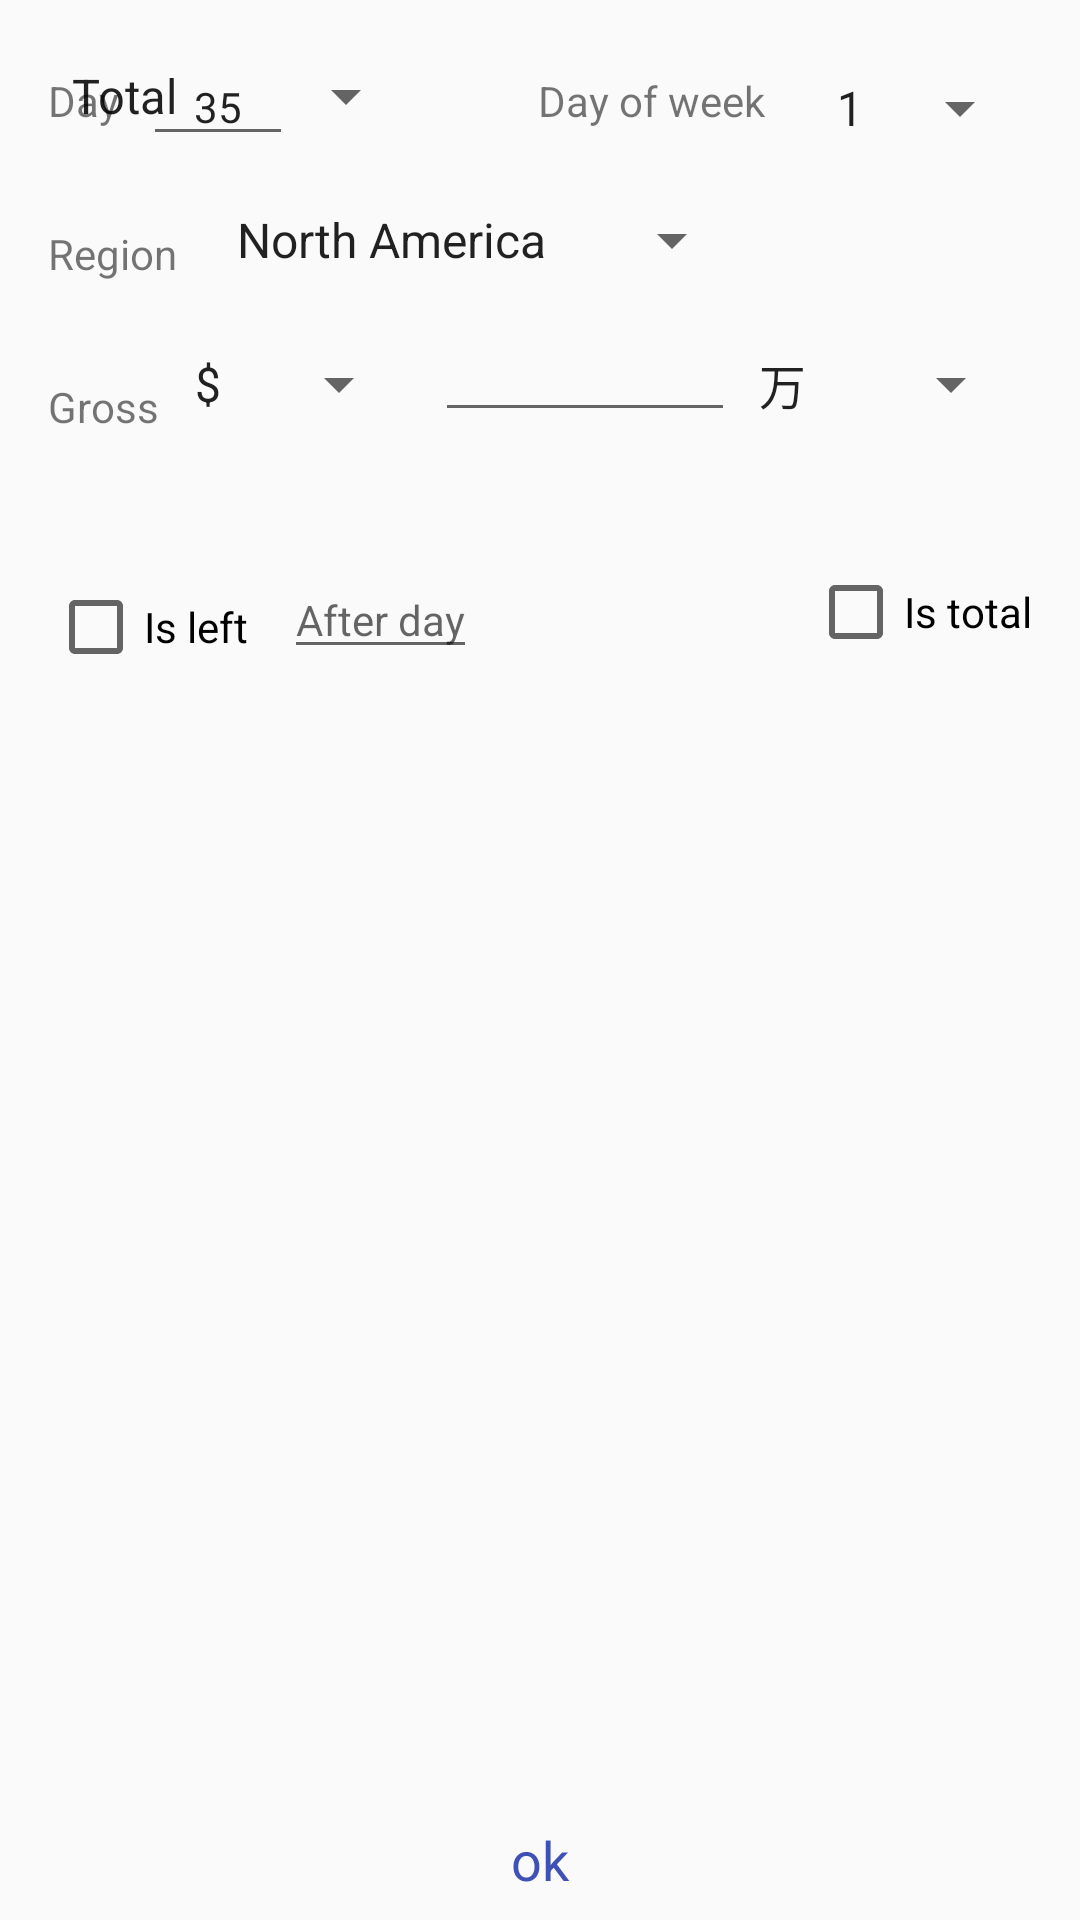

Here is an Android app screen rendered from its layout file. Give the layout XML and the strings, colors and styles it references.
<!-- AndroidManifest.xml: application theme CustomActionBarTheme -->
<!-- res/layout/fragment_edit_gross.xml -->
<?xml version="1.0" encoding="utf-8"?>
<layout xmlns:app="http://schemas.android.com/apk/res-auto"
    xmlns:tools="http://schemas.android.com/tools"
    xmlns:android="http://schemas.android.com/apk/res/android">
    <android.support.constraint.ConstraintLayout
        android:layout_width="match_parent"
        android:layout_height="match_parent">

        <Spinner
            android:id="@+id/sp_total_type"
            android:layout_width="wrap_content"
            android:layout_height="wrap_content"
            android:layout_marginLeft="16dp"
            android:layout_marginTop="20dp"
            android:entries="@array/gross_total_type"
            app:layout_constraintStart_toStartOf="parent"
            app:layout_constraintTop_toTopOf="parent" />

        <TextView
            android:id="@+id/tv_title_day"
            android:layout_width="wrap_content"
            android:layout_height="wrap_content"
            android:layout_marginLeft="16dp"
            android:layout_marginStart="16dp"
            android:layout_marginTop="24dp"
            android:text="Day"
            app:layout_constraintLeft_toLeftOf="parent"
            app:layout_constraintStart_toStartOf="parent"
            app:layout_constraintTop_toTopOf="parent" />

        <EditText
            android:id="@+id/et_day"
            android:layout_width="50dp"
            android:layout_height="wrap_content"
            android:layout_marginStart="8dp"
            android:layout_marginTop="16dp"
            android:gravity="center"
            android:inputType="number"
            android:text="35"
            android:textSize="14dp"
            app:layout_constraintStart_toEndOf="@+id/tv_title_day"
            app:layout_constraintTop_toTopOf="parent" />

        <TextView
            android:id="@+id/tv_title_dow"
            android:layout_width="wrap_content"
            android:layout_height="19dp"
            android:layout_marginEnd="16dp"
            android:layout_marginTop="24dp"
            android:text="Day of week"
            app:layout_constraintEnd_toStartOf="@+id/sp_day_of_week"
            app:layout_constraintTop_toTopOf="parent" />

        <Spinner
            android:id="@+id/sp_day_of_week"
            android:layout_width="wrap_content"
            android:layout_height="wrap_content"
            android:layout_marginRight="16dp"
            android:layout_marginTop="24dp"
            android:entries="@array/day_of_week"
            app:layout_constraintRight_toRightOf="parent"
            app:layout_constraintTop_toTopOf="parent" />

        <TextView
            android:id="@+id/tv_title_region"
            android:layout_width="wrap_content"
            android:layout_height="wrap_content"
            android:layout_marginLeft="16dp"
            android:layout_marginStart="16dp"
            android:layout_marginTop="32dp"
            android:text="Region"
            app:layout_constraintLeft_toLeftOf="parent"
            app:layout_constraintStart_toStartOf="parent"
            app:layout_constraintTop_toBottomOf="@+id/tv_title_day" />

        <Spinner
            android:id="@+id/sp_region"
            android:layout_width="wrap_content"
            android:layout_height="wrap_content"
            android:layout_marginStart="12dp"
            android:layout_marginTop="16dp"
            android:entries="@array/compare_region"
            app:layout_constraintStart_toEndOf="@+id/tv_title_region"
            app:layout_constraintTop_toBottomOf="@+id/et_day" />

        <TextView
            android:id="@+id/tv_title_gross"
            android:layout_width="wrap_content"
            android:layout_height="wrap_content"
            android:layout_marginLeft="16dp"
            android:layout_marginStart="16dp"
            android:layout_marginTop="32dp"
            android:text="Gross"
            app:layout_constraintLeft_toLeftOf="parent"
            app:layout_constraintStart_toStartOf="parent"
            app:layout_constraintTop_toBottomOf="@+id/tv_title_region" />

        <EditText
            android:id="@+id/et_gross"
            android:layout_width="100dp"
            android:layout_height="wrap_content"
            android:layout_marginStart="8dp"
            android:layout_marginTop="16dp"
            android:inputType="numberDecimal"
            android:textSize="14dp"
            app:layout_constraintStart_toEndOf="@+id/sp_symbol"
            app:layout_constraintTop_toBottomOf="@+id/sp_region" />

        <Spinner
            android:id="@+id/sp_unit"
            android:layout_width="wrap_content"
            android:layout_height="wrap_content"
            android:layout_marginTop="24dp"
            android:entries="@array/gross_unit"
            app:layout_constraintStart_toEndOf="@+id/et_gross"
            app:layout_constraintTop_toBottomOf="@+id/sp_region" />

        <Spinner
            android:id="@+id/sp_symbol"
            android:layout_width="wrap_content"
            android:layout_height="wrap_content"
            android:layout_marginStart="4dp"
            android:layout_marginTop="24dp"
            android:entries="@array/gross_symbol"
            app:layout_constraintStart_toEndOf="@+id/tv_title_gross"
            app:layout_constraintTop_toBottomOf="@+id/sp_region" />

        <CheckBox
            android:id="@+id/cb_left"
            android:layout_width="wrap_content"
            android:layout_height="wrap_content"
            android:layout_marginLeft="16dp"
            android:layout_marginStart="16dp"
            android:layout_marginTop="48dp"
            android:text="Is left"
            app:layout_constraintLeft_toLeftOf="parent"
            app:layout_constraintStart_toStartOf="parent"
            app:layout_constraintTop_toBottomOf="@+id/tv_title_gross" />

        <EditText
            android:id="@+id/et_left_day"
            android:layout_width="wrap_content"
            android:layout_height="wrap_content"
            android:layout_marginStart="12dp"
            android:layout_marginTop="47dp"
            android:hint="After day"
            android:inputType="number"
            android:textSize="14dp"
            app:layout_constraintStart_toEndOf="@+id/cb_left"
            app:layout_constraintTop_toBottomOf="@+id/sp_symbol" />

        <TextView
            android:id="@+id/tv_gross_us"
            android:layout_width="wrap_content"
            android:layout_height="wrap_content"
            android:layout_marginEnd="152dp"
            app:layout_constraintEnd_toEndOf="parent"
            app:layout_constraintTop_toBottomOf="@+id/et_gross" />

        <TextView
            android:id="@+id/tv_ok"
            style="@style/TvDialogConfirm"
            android:text="@string/ok"
            app:layout_constraintBottom_toBottomOf="parent"
            app:layout_constraintEnd_toEndOf="parent"
            app:layout_constraintStart_toStartOf="parent"
            app:layout_constraintTop_toBottomOf="@+id/cb_is_total"
            app:layout_constraintVertical_bias="1.0" />

        <CheckBox
            android:id="@+id/cb_is_total"
            android:layout_width="wrap_content"
            android:layout_height="wrap_content"
            android:layout_marginEnd="16dp"
            android:layout_marginRight="16dp"
            android:layout_marginTop="48dp"
            android:text="Is total"
            app:layout_constraintEnd_toEndOf="parent"
            app:layout_constraintRight_toRightOf="parent"
            app:layout_constraintTop_toBottomOf="@+id/sp_unit" />

    </android.support.constraint.ConstraintLayout>
</layout>
<!-- resources referenced by this layout -->
<resources>
  <string-array name="compare_region">
          <item>North America</item>
          <item>China</item>
          <item>Market</item>
          <item>Market Opening</item>
      </string-array>
  <string-array name="day_of_week">
          <item>1</item>
          <item>2</item>
          <item>3</item>
          <item>4</item>
          <item>5</item>
          <item>6</item>
          <item>7</item>
      </string-array>
  <string-array name="gross_symbol">
          <item>$</item>
          <item>￥</item>
      </string-array>
  <string-array name="gross_total_type">
          <item>Total</item>
          <item>Opening</item>
      </string-array>
  <string-array name="gross_unit">
          <item>万</item>
          <item>百万</item>
          <item>个位</item>
      </string-array>
  <string name="ok">ok</string>
  <style name="TvDialogConfirm">
          <item name="android:layout_width">0dp</item>
          <item name="android:layout_height">40dp</item>
          <item name="android:gravity">center</item>
          <item name="android:textSize">18dp</item>
          <item name="android:textColor">@color/colorPrimary</item>
          <item name="android:background">?android:attr/selectableItemBackground</item>
      </style>
  <style name="CustomActionBarTheme" parent="Theme.AppCompat.Light.NoActionBar">
          
          <item name="colorPrimary">@color/colorPrimary</item>
          <item name="colorPrimaryDark">@color/colorPrimaryDark</item>
          <item name="colorAccent">@color/colorAccent</item>
      </style>
  <color name="colorPrimary">#3F51B5</color>
  <color name="colorPrimaryDark">#303F9F</color>
  <color name="colorAccent">#FF4081</color>
</resources>
